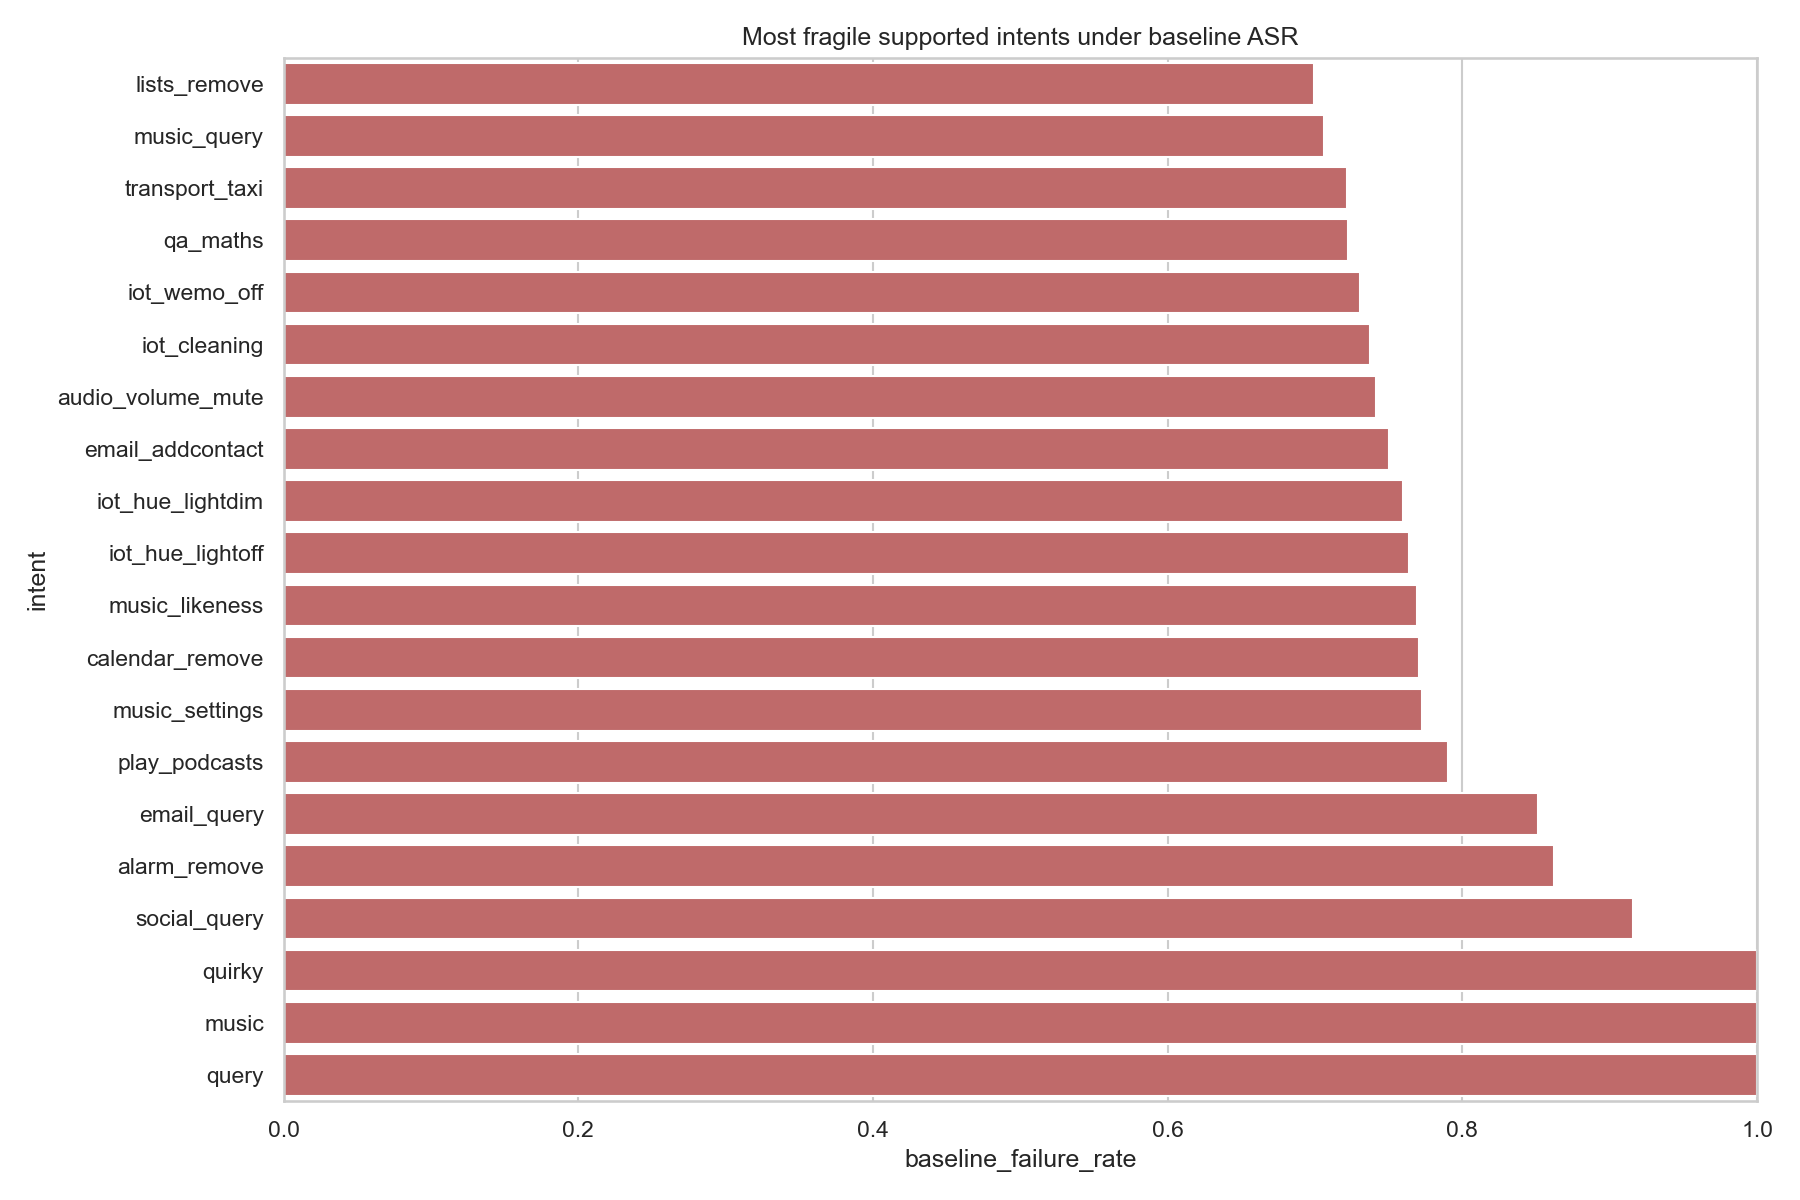

The file beside this chart, header and first rows:
intent, n_samples, baseline_failure_rate, finetuned_failure_rate, baseline_mean_edits, finetuned_mean_edits, recovery_rate
query, 87, 1.0, 1.0, 3.011, 1.069, 0.0
music, 39, 1.0, 1.0, 2.333, 0.4872, 0.0
quirky, 26, 1.0, 1.0, 2.077, 0.7308, 0.0
social_query, 83, 0.9157, 0.6988, 4.627, 2.663, 0.2169
alarm_remove, 87, 0.8621, 0.4253, 3.724, 1.379, 0.4368
email_query, 282, 0.8511, 0.1348, 4.996, 1.762, 0.7163
play_podcasts, 119, 0.7899, 0.2101, 3.202, 1.235, 0.5798
music_settings, 22, 0.7727, 0.6818, 2.773, 1.818, 0.09091
calendar_remove, 209, 0.7703, 0.1435, 4.072, 1.431, 0.6268
music_likeness, 65, 0.7692, 0.3846, 3.231, 1.154, 0.3846
iot_hue_lightoff, 55, 0.7636, 0.8727, 3.855, 2.291, -0.1091
iot_hue_lightdim, 79, 0.7595, 0.2658, 2.975, 1.278, 0.4937
email_addcontact, 20, 0.75, 0.1, 3.55, 1.1, 0.65
audio_volume_mute, 89, 0.7416, 0.191, 2.393, 0.8652, 0.5506
iot_cleaning, 80, 0.7375, 0.4375, 4.6, 2.987, 0.3
iot_wemo_off, 26, 0.7308, 1.0, 3.462, 1.731, -0.2692
qa_maths, 54, 0.7222, 0.5185, 2.574, 1.204, 0.2037
transport_taxi, 97, 0.7216, 0.08247, 4.206, 1.691, 0.6392
music_query, 160, 0.7063, 0.3063, 3.388, 1.681, 0.4
lists_remove, 123, 0.6992, 0.2114, 4.122, 1.683, 0.4878
lists_query, 195, 0.6974, 0.1179, 3.754, 1.338, 0.5795
alarm_query, 122, 0.6967, 0.2623, 3.689, 1.139, 0.4344
qa_stock, 100, 0.68, 0.15, 4.43, 1.83, 0.53
recommendation_events, 112, 0.6696, 0.4018, 3.75, 2.089, 0.2679
audio_volume_up, 101, 0.6634, 0.1485, 2.782, 0.4356, 0.5149
qa_factoid, 332, 0.6596, 0.4729, 3.886, 2.277, 0.1867
transport_traffic, 87, 0.6552, 0.977, 3.563, 2.356, -0.3218
lists_createoradd, 106, 0.6509, 0.1604, 3.991, 1.104, 0.4906
play_radio, 235, 0.6468, 0.1362, 3.315, 1.315, 0.5106
audio_volume_down, 95, 0.6421, 0.1158, 2.568, 0.5579, 0.5263
takeaway_order, 77, 0.6364, 0.2078, 5.026, 3.078, 0.4286
recommendation_movies, 35, 0.6286, 0.2857, 5.429, 2.571, 0.3429
social_post, 185, 0.6162, 0.3676, 5.432, 3.357, 0.2486
recommendation_locations, 101, 0.6139, 0.2673, 4.188, 2.218, 0.3465
calendar_query, 454, 0.6101, 0.2511, 4.018, 1.756, 0.359
news_query, 306, 0.6013, 0.3007, 4.487, 2.242, 0.3007
play_game, 79, 0.5949, 0.2405, 2.949, 1.329, 0.3544
transport_ticket, 101, 0.5941, 0.0495, 4.723, 2.0, 0.5446
qa_currency, 108, 0.5926, 0.25, 5.231, 3.204, 0.3426
datetime_convert, 46, 0.587, 0.08696, 5.217, 1.696, 0.5
email_sendemail, 226, 0.5796, 0.08407, 4.934, 2.23, 0.4956
takeaway_query, 109, 0.578, 0.2385, 4.193, 2.037, 0.3394
weather_query, 474, 0.5717, 0.1582, 4.219, 2.027, 0.4135
email_querycontact, 60, 0.5667, 0.4667, 3.783, 2.017, 0.1
alarm_set, 155, 0.5548, 0.07097, 4.135, 1.006, 0.4839
iot_hue_lightchange, 84, 0.5357, 0.119, 3.345, 1.595, 0.4167
iot_hue_lightup, 49, 0.5306, 0.0, 2.98, 1.429, 0.5306
play_music, 503, 0.5229, 0.1292, 3.262, 1.435, 0.3936
datetime_query, 308, 0.5195, 0.1396, 3.487, 1.555, 0.3799
play_audiobook, 279, 0.5125, 0.19, 3.785, 2.05, 0.3226
cooking_recipe, 183, 0.4809, 0.3934, 3.443, 2.301, 0.08743
transport_query, 146, 0.4452, 0.1233, 4.842, 2.24, 0.3219
calendar_set, 463, 0.4428, 0.1231, 5.337, 2.665, 0.3197
general_quirky, 438, 0.4384, 0.4886, 3.256, 2.272, -0.05023
qa_definition, 201, 0.4378, 0.2189, 2.831, 1.542, 0.2189
iot_coffee, 68, 0.4265, 0.3676, 2.574, 1.441, 0.05882
general_joke, 58, 0.4138, 0.08621, 2.672, 1.431, 0.3276
